2-way image classification set "cleandone_cls_dataset" from GitHub (JasonL1238/ZenblenImageTesting); label vocabulary: clean, dirty.

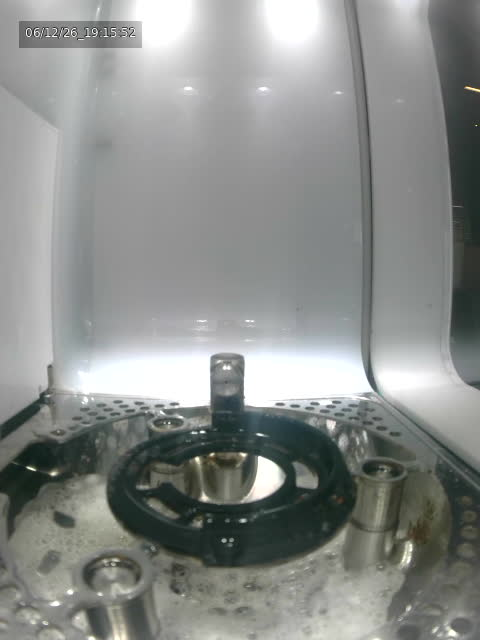
Label: dirty

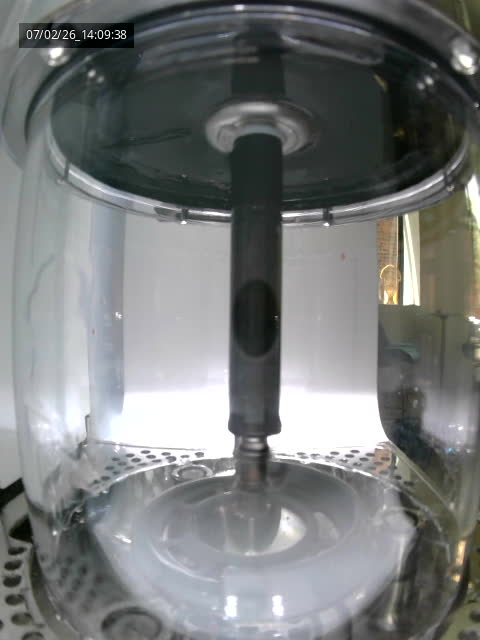
Label: clean

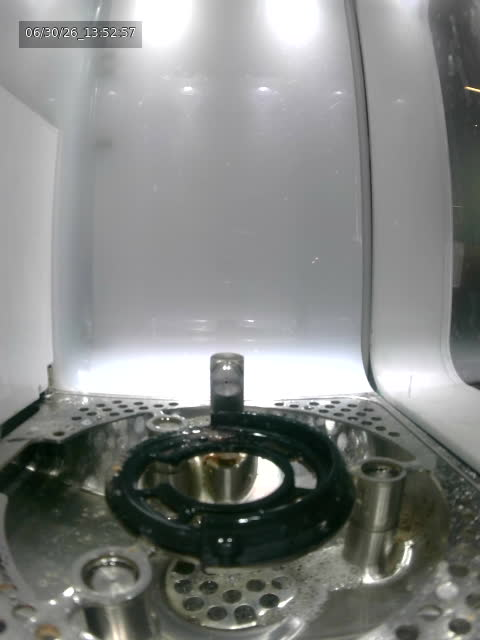
Label: dirty

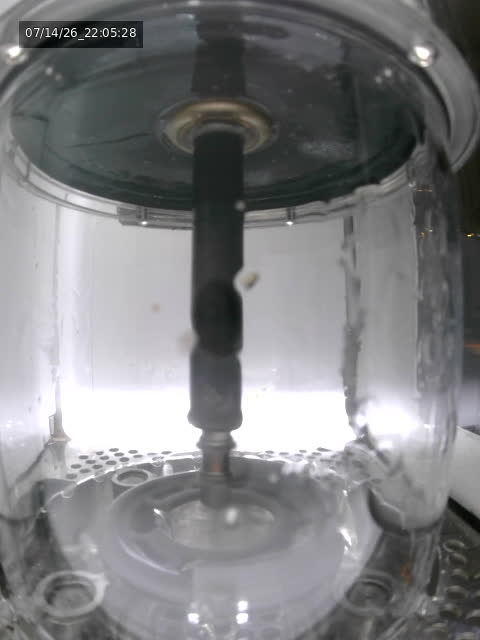
Label: clean

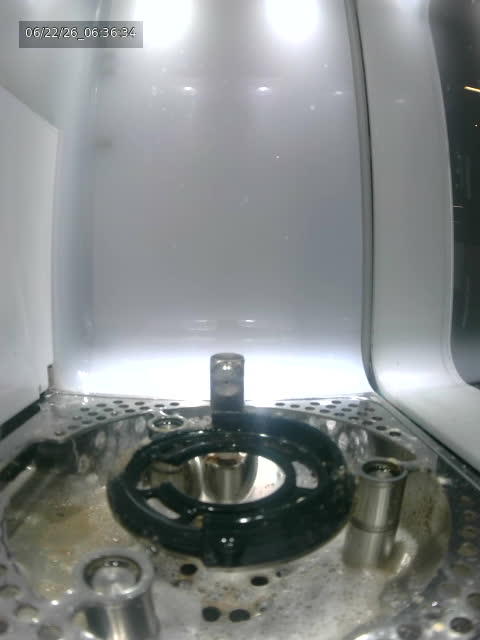
Label: dirty

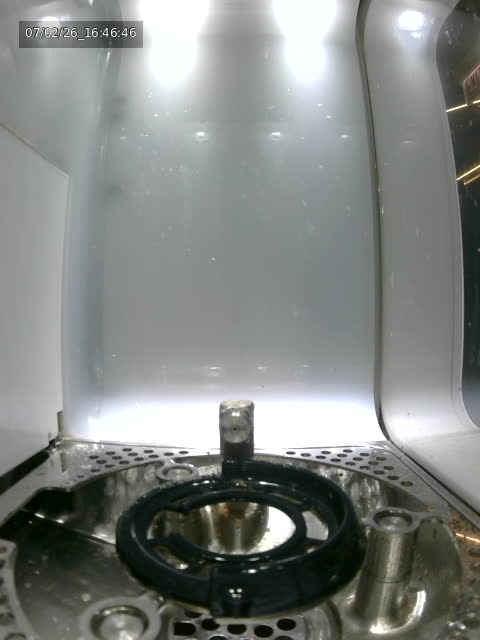
Label: clean
